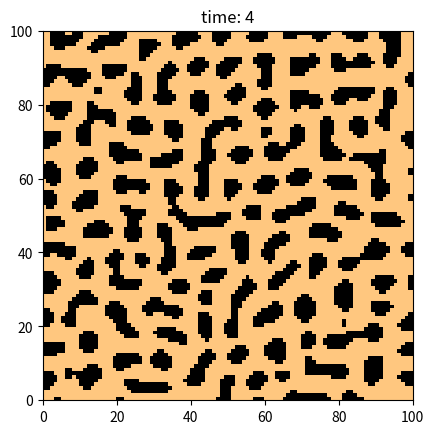

Source code (Python): (Note: this script raises an exception after producing the figure.)


primes = []
for n in range(10000):
    for divisor in range(1, 10000):
        prime_p = n % divisor == 0
        if (prime_p and divisor == n): primes.append(n)
        if (not prime_p): break;
print(primes)

primes = []
for n in range(3,4):
    print("outer loop", n)
    for divisor in range(2, 10000):
        prime_p = n % divisor
        print("inner loop", divisor, prime_p)
        if (prime_p == 0 and divisor == n): primes.append(n)
        if (prime_p == 0): break;
print(primes)

primes = []
for n in range(3,20):
    print("outer loop", n)
    for divisor in range(2, 10000):
        prime_p = n % divisor
        print("inner loop", divisor, prime_p)
        if (prime_p == 0 and divisor == n): primes.append(n)
        if (prime_p == 0): break;
print(primes)

primes = []
for n in range(3,10000):
    #print("outer loop", n)
    for divisor in range(2, 10000):
        prime_p = n % divisor
        #print("inner loop", divisor, prime_p)
        if (prime_p == 0 and divisor == n): primes.append(n)
        if (prime_p == 0): break;
print(primes)

def primes(m):
    primes = []
    for n in range(1,m):
        #print("outer loop", n)
        for divisor in range(2, m):
            prime_p = n % divisor
            #print("inner loop", divisor, prime_p)
            if (prime_p == 0 and divisor == n): primes.append(n)
            if (prime_p == 0): break;
    return primes

primes(10000)

def primes():
    n = 0
    while (n < 20):
        print("outer loop", n)
        n += 1
        for divisor in range(2, n + 1):
            prime_p = n % divisor
            print("inner loop", divisor, prime_p)
            if (prime_p == 0 and divisor == n):
                print('yielding', n)
                yield n
            if (prime_p == 0): break;

prime = primes()
print(next(prime))
print(next(prime))
print(next(prime))

def primes():
    n = 0
    while (True):
        #print("outer loop", n)
        n += 1
        for divisor in range(2, n + 1):
            prime_p = n % divisor
            #print("inner loop", divisor, prime_p)
            if (prime_p == 0 and divisor == n):
                #print('yielding', n)
                yield n
            if (prime_p == 0): break;

allprimes = primes()
i = 0
for p in allprimes:
    print(p)
    i += 1
    if (i ==20): break

allprimes = primes()
for i, item in enumerate(allprimes):
    print (item)
    if (i == 20): break



mylist = list()
mylist.append("foo")
mylist.append(1)
mylist.append("foo")
mylist

myset = set()
myset.add("foo")
myset.add(1)
myset.add("foo")
myset

[n for n in range(1,10) if len([d for d in range(1, n+1) if n % d == 0]) in (1,2)]

def primes(m):
    return [n for n in range(1,m) if len([d for d in range(1, n+1) if n % d == 0]) in (1,2)]

primes(20)

def p(event, space): 
    #return len(event & space) / len(space)
    return len(event) / len(space)

dice = {1,2,3,4,5,6}
even = {2,4,6}
p(even, dice)

def even_p(n): return n % 2 == 0

def p(event, space): 
    if (callable(event)):
        events = [n for n in space if event(n)]
        return len(events) / len(space)
    else:
        return len(event) / len(space)

p(even_p, dice)

def p(event, space): 
    if (callable(event)):
        event = [n for n in space if event(n)]
    return len(event) / len(space)

Prob_Dist_MMs_94 = dict(brown = 30, yellow = 20, red = 20, green = 10, orange = 10, tan = 10)
Prob_Dist_MMs_96 = dict(blue = 24, green = 20, orange = 16, yellow = 14, red = 13, brown = 13)

import random
random.sample(list(Prob_Dist_MMs_94), 3)

class ProbDist(dict):
    '''Make probabilities sum to 1.0; assert no negative probabilities'''
    def __init__(self, mapping=(), **kwargs):
        self.update(mapping, **kwargs)  
        print('keys are: ', self.keys())
        print('values are: ', self.values())
        total = sum(self.values())
        for outcome in self:
            self[outcome] = self[outcome] / total
            assert self[outcome] >= 0
            
bag94 = ProbDist(Prob_Dist_MMs_94)

import random
random.sample(list(bag94), 3)

class Shape(object):
    def __init__(self, **kwargs):
        self.length = kwargs['length']
        self.width = kwargs['width']

class Circle(Shape):
    def __init__(self, **kwargs):
        super(Circle, self).__init__(**kwargs)
        self.radius = kwargs['radius']

c = Circle(length = 3, width = 4, radius = 5)
c.radius

class Shape(object):
    def __init__(self, **kwargs):
        self.__dict__.update(**kwargs)

class Circle(Shape):
    def __init__(self, **kwargs):
        super(Circle, self).__init__(**kwargs)

c = Circle(length = 3, width = 4, radius = 5)
c.radius

class Shape(object):
    def __init__(self, width = None, length = None):
        self.width = width 
        self.length = length

class Circle(Shape):
    def __init__(self, radius = None, **kwargs):
        super(Circle, self).__init__(**kwargs)
        self.radius = radius

def __init__(self, **kwargs):
    for key, value in kwargs.iteritems():
        setattr(self, key, value)

# Note `event` can be a collection or a logical predicate
# Note `space` can be a collection or a probbility distribution
def p(event, space): 
    
    if callable(event) and isinstance(space, ProbDist):
        event = ProbDist({o:space[o] for o in space if event(o)})
        return sum(space[o] for o in space if o in event)
        
    if callable(event) and not isinstance(space, ProbDist):
        event = {o for o in space if event(o)}
        return len(event & space) / len(space)
        
    if not callable(event) and isinstance(space, ProbDist):
        return sum(space[o] for o in space if o in event)
    
    if not callable(event) and not isinstance(space, ProbDist):
        return len(event & space) / len(space)

bag94

bag96 = ProbDist(Prob_Dist_MMs_96)
bag96

def joint(A, B, sep=''):
    """The joint distribution of two independent probability distributions. 
    Result is all entries of the form {a+sep+b: P(a)*P(b)}"""
    return ProbDist({a + sep + b: A[a] * B[b]
                    for a in A
                    for b in B})

MM = joint(bag94, bag96, ' ')
MM

def joint(A, B, sep=''):
    """The joint distribution of two independent probability distributions. 
    Result is all entries of the form {a+sep+b: P(a)*P(b)}"""
    return ProbDist({a + sep + b: round(A[a] * B[b], 2)
                    for a in A
                    for b in B})

class ProbDist(dict):
    '''Make probabilities sum to 1.0; assert no negative probabilities'''
    def __init__(self, mapping=(), **kwargs):
        self.update(mapping, **kwargs)  
        print('keys are: ', self.keys())
        print('values are: ', self.values())
        total = sum(self.values())
        for outcome in self:
            self[outcome] = round(self[outcome] / total, 2)
            assert self[outcome] >= 0

MM = joint(bag94, bag96, ' ')
MM

from fractions import Fraction
def p2(event, space): 
    """The probability of an event, given a sample space of equiprobable outcomes. 
    event: a collection of outcomes, or a predicate that is true of outcomes in the event. 
    space: a set of outcomes or a probability distribution of {outcome: frequency} pairs."""
    if is_predicate(event):
        event = filtered(event, space)
    if isinstance(space, ProbDist2):
        return round(sum(space[o] for o in space if o in event), 2)
    else:
        return Fraction(len(event & space), len(space))
    
is_predicate = callable
    
# filters a space using a logical predicate
def filtered(predicate, space): 
    """The outcomes in the sample pace for which the predicate is true.
    If space is a set, return a subset {outcome,...} with outcomes where predicate(element) is true;
    if space is a ProbDist, return a ProbDist {outcome: frequency,...} with outcomes where predicate(element) is true."""
    if isinstance(space, ProbDist):
        return ProbDist2({o:space[o] for o in space if predicate(o)})
    else:
        return {o for o in space if predicate(o)}
    
class ProbDist2(dict):
    '''Make probabilities sum to 1.0; assert no negative probabilities'''
    def __init__(self, mapping=(), **kwargs):
        self.update(mapping, **kwargs)  
        total = sum(self.values())
        for outcome in self:
            self[outcome] = self[outcome] / total
            assert self[outcome] >= 0

def yellow_and_green(outcome): return 'yellow' in outcome and 'green' in outcome
def yellow94(outcome): return outcome.startswith('yellow')
def yellow96(outcome): return outcome.endswith('yellow')
def green94(outcome): return outcome.startswith('green')
def green96(outcome): return outcome.endswith('green')

new_space = ProbDist({o:MM[o] for o in MM if yellow_and_green(o)})
new_space

p(yellow94, new_space)

p(yellow96, new_space)

p2(yellow96, filtered(yellow_and_green, MM))

# parameters:
import numpy as np
probability_of_black = 0.5
width = 100
height = 100

# initialize cellular automata (CA)
CA = np.zeros([height, width]) # main CA
next_CA = np.zeros([height, width]) # CA next timestep
activator_radius = 1
activator_weight = 1
inhibitor_radius = 5
inhibitor_weight = -0.1
time = 0 

from numpy.random import random, seed

# initialize the CA
for x in range(width):
    for y in range(height):
        if random() < probability_of_black:
            cell_state = 1
        else:
            cell_state = 0
        CA[y, x] = cell_state 

print(3)

def simulation_step(CA, next_CA):

    for x in range(width):
        for y in range(height):

            cell_state = CA[y, x]  # get current state

            activating_cells = 0
            inhibiting_cells = 0

            # count the number of inhibiting cells within the radius
            for xpos in range(- inhibitor_radius, inhibitor_radius + 1):
                for ypos in range(- inhibitor_radius, inhibitor_radius + 1):
                    inhibiting_cells += CA[(y + ypos) % height, (x + xpos) % width]

            # count the number of activating cells within the radius
            for xpos in range(- activator_radius, activator_radius + 1):
                for ypos in range(- activator_radius, activator_radius + 1):
                    activating_cells += CA[(y + ypos) % height, (x + xpos) % width]

            # if weighted sum of activating cells is greater than inhibiting cells in neighbourhood
            # we induce differentiation in the current cell 
            if (activating_cells * activator_weight) + (inhibiting_cells * inhibitor_weight) > 0:
                cell_state = 1
            else:
                cell_state = 0

            # now update the state
            next_CA[y, x] = cell_state

    return next_CA

import matplotlib.pyplot as plt
%matplotlib inline
#seed()

# create plot
fig1 = plt.figure()

# loop through times
for time in range(5):
    plt.pcolor(CA, vmin = 0, vmax = 1, cmap = "copper_r")  # plot current CA
    plt.axis('image')
    plt.title('time: ' + str(time))
    plt.draw()
    plt.pause(0.5)

    CA = simulation_step(CA, next_CA)  # advance the simulation

from collections import Counter

def next_generation(world):
    "The set of live cells in the next generation."
    possible_cells = counts = neighbor_counts(world)
    return {cell for cell in possible_cells
            if (counts[cell] == 3) 
            or (counts[cell] == 2 and cell in world)}

def neighbor_counts(world):
    "A {cell: int} counter of the number of live neighbors for each cell that has neighbors."
    return Counter(nb for cell in world 
                      for nb in neighbors(cell))

def neighbors(cell):
    "All 8 adjacent neighbors of cell."
    (x, y) = cell
    return [(x-1, y-1), (x, y-1), (x+1, y-1), 
            (x-1, y),             (x+1, y), 
            (x-1, y+1), (x, y+1), (x+1, y+1)]

world = {(3, 1), (1, 2), (1, 3), (2, 3)}
next_generation(world)

next_generation(next_generation(world))

neighbors((2, 4))

neighbor_counts(world)

def run(world, n):
    "Run the world for n generations. No display; just return the nth generation."
    for g in range(n):
        world = next_generation(world)
        print(world)
    return world

run (world, 10)

import time
from IPython.display import clear_output, display_html

LIVE  = '@'
EMPTY = '.'
PAD   = ' '
        
def picture(world, Xs, Ys):
    "Return a picture: a grid of characters representing the cells in this window."
    def row(y): return PAD.join(LIVE if (x, y) in world else EMPTY for x in Xs)
    return '\n'.join(row(y) for y in Ys)

print(picture(world, range(5), range(5)))

def display_run(world, n=10, Xs=range(10), Ys=range(10), pause=0.2):
    "Step and display the world for the given number of generations."
    for g in range(n + 1):
        html = ('Generation {}, Population {}\n{}'
                     .format(g, len(world), pre(picture(world, Xs, Ys))))
        clear_output()
        display_html(html, raw=True)
        time.sleep(pause)
        world = next_generation(world)
        
def pre(text): return '<pre>' + text + '</pre>'

display_run(world, 20, range(5), range(5))

def shape(picture, offset=(3, 3)):
    "Convert a graphical picture (e.g. '@ @ .\n. @ @') into a world (set of cells)."
    cells = {(x, y) 
             for (y, row) in enumerate(picture.splitlines())
             for (x, c) in enumerate(row.replace(PAD, ''))
             if c == LIVE}
    return move(cells, offset)

def move(cells, offset):
    "Move/Translate/slide a set of cells by a (dx, dy) displacement/offset."
    (dx, dy) = offset
    return {(x+dx, y+dy) for (x, y) in cells}

blinker     = shape("@@@")
block       = shape("@@\n@@")
beacon      = block | move(block, (2, 2))
toad        = shape(".@@@\n@@@.")
glider      = shape(".@.\n..@\n@@@")
rpentomino  = shape(".@@\n@@.\n.@.", (36, 20))
line        = shape(".@@@@@@@@.@@@@@...@@@......@@@@@@@.@@@@@", (10, 10))
growth      = shape("@@@.@\n@\n...@@\n.@@.@\n@.@.@", (10, 10))

shape("""@ @ .
         . @ @""")

block

move(block, (100, 200))

display_run(blinker)

display_run(beacon)

display_run(glider, 15)

zoo = (move(blinker, (5, 25)) | move(glider, (8, 13)) | move(blinker, (20, 25))  |
       move(beacon, (24, 25)) | move(toad, (30, 25))  | move(block, (13, 25)) | move(block, (17, 33)))

display_run(zoo, 160, range(48), range(40))

display_run(growth, 100, range(40), range(40))